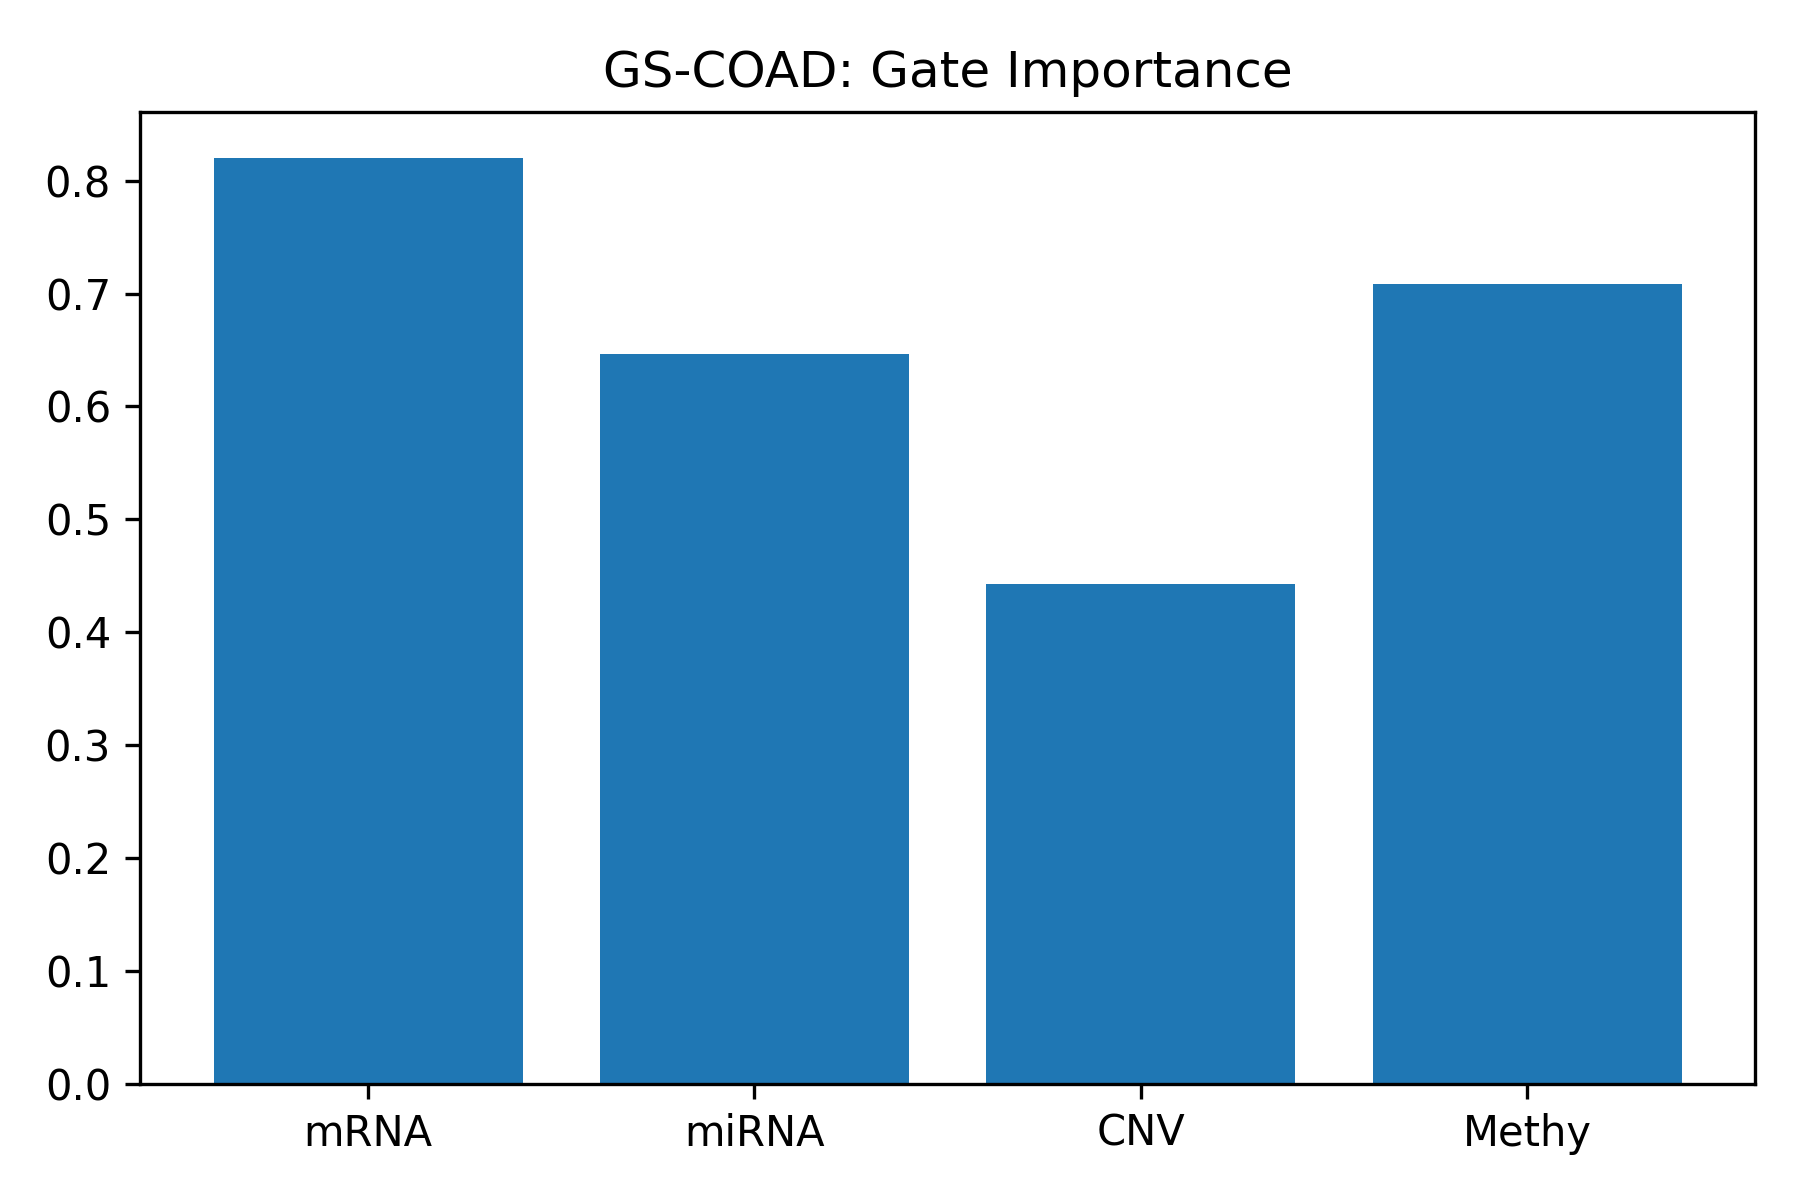

The data file committed next to this chart (first rows):
Omics, Mean_Gate
mRNA, 0.8199
miRNA, 0.6468
CNV, 0.4432
Methy, 0.7082
